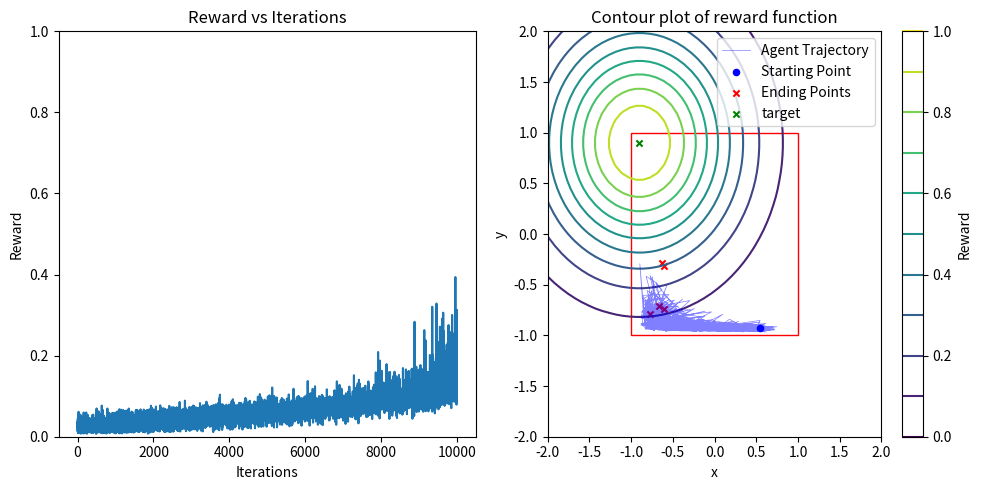
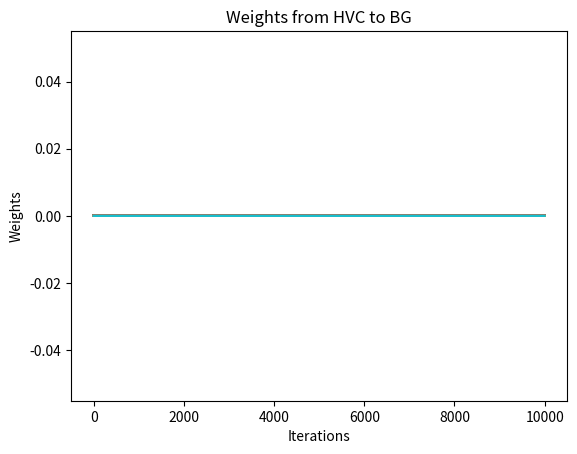

These charts were generated, in order, by the following Python code:
import numpy as np 
import matplotlib.pyplot as plt
from matplotlib import patches
from tqdm import tqdm

'''This model works!
Full flegged 2D model with two pathways. 
Need to fine tune noise, learning rates and sigmoid slopes.
The iterations is low right now, increase to 10000 for better results.'''

# 2D reward landscapesno
def gaussian(coordinates, height, mean, spread):
    x, y = coordinates[0], coordinates[1]
    return height * np.exp(-((x-mean[0])**2 + (y-mean[1])**2)/(2*spread**2))


def new_sigmoid(x, m=0, a=0):
    """ Returns an output between -1 and 1 """
    return (2 / (1 + np.exp(-1*(x-a)*m))) - 1

# layer sizes
HVC_SIZE = 100
BG_SIZE = 50
RA_SIZE = 100 
MC_SIZE = 2
N_RA_CLUSTERS = 2
N_BG_CLUSTERS = 2

# sigmoid layer parameters
BG_sig_slope = 1  # 1 lesser, slower the learning # BG sigmoidal should be as less steep as possible
BG_sig_mid = 0
RA_sig_slope = 30 # 30 RA sigmoidal should be as steep as possible
RA_sig_mid = 0
MC_sig_slope = 5 # 5 if lesser -> more difficult to climb the hill, assymptotes before 
MC_sig_mid = 0

# parameters
reward_window = 10
input = np.zeros(HVC_SIZE)
input[1] = 1
BG_noise = 0.1

# Run paraneters
RANDOM_SEED = 40
LEARING_RATE_RL = 0.1
LEARNING_RATE_HL = 1e-4
TRIALS = 10000

# modes
HEBBIAN_LEARNING = False
balance_factor = 1


center = [-0.9, 0.9]


def reward_fn(coordinates):
    # x, y = coordinates[0], coordinates[1]
    # return np.exp(-((x-0.5)**2 + (y+0.2)**2))
    return gaussian(coordinates, 1, center, 0.8) #+ gaussian(coordinates, 0.2, [-0.5, 0.2], 0.2)

# Model
class NN:
    def __init__(self, hvc_size, bg_size, ra_size, mc_size):
        self.W_hvc_bg = np.random.uniform(-1, 1, (hvc_size, bg_size)) # changing from -1 to 1 
        self.W_hvc_ra = np.zeros((hvc_size, ra_size)) # connections start from 0 and then increase
        self.W_bg_ra = np.random.uniform(0, 1, (bg_size, ra_size)) # const from 0 to 1
        self.W_ra_mc = np.random.uniform(0, 1, (ra_size, mc_size)) # const from 0 to 1
        # channel from ra to mc
        for i in range(N_RA_CLUSTERS):
            segPath = np.diag(np.ones(N_RA_CLUSTERS, int))[i]
            self.W_ra_mc[i*ra_size//N_RA_CLUSTERS : (i+1)*ra_size//N_RA_CLUSTERS] *= segPath
        # channel from bg to ra such that motor cortex components are independent of each other
        for i in range(N_BG_CLUSTERS):
            segPath = np.diag(np.ones(N_BG_CLUSTERS, int))[i]
            self.W_bg_ra[i*bg_size//N_BG_CLUSTERS : (i+1)*bg_size//N_BG_CLUSTERS] *= [j for j in segPath for r in range(RA_SIZE//N_RA_CLUSTERS)]

        self.hvc_size = hvc_size
        self.bg_size = bg_size
        self.ra_size = ra_size
        self.mc_size = mc_size  
        self.ra_cluster_size = ra_size // N_RA_CLUSTERS
        self.bg_cluster_size = bg_size // N_BG_CLUSTERS
            
    def forward(self, hvc_array):
        self.hvc = hvc_array
        # count number of 1 in hvc, divide bg by that number
        num_ones = np.count_nonzero(hvc_array == 1)
        self.bg = new_sigmoid(np.dot(hvc_array/num_ones, self.W_hvc_bg) + np.random.normal(0, BG_noise, self.bg_size), m = BG_sig_slope, a = BG_sig_mid)
        self.ra = new_sigmoid(np.dot(self.bg, self.W_bg_ra/np.sum(self.W_bg_ra, axis=0)) + np.dot(hvc_array/num_ones, self.W_hvc_ra) * balance_factor * HEBBIAN_LEARNING, m = RA_sig_slope, a = RA_sig_mid) 
        self.mc = new_sigmoid(np.dot(self.ra, self.W_ra_mc/np.sum(self.W_ra_mc, axis=0)), m = MC_sig_slope, a = MC_sig_mid)
        # self.bg = np.dot(hvc_array/num_ones, self.W_hvc_bg)  #outputs to +-0.98
        # self.ra = np.dot(self.bg, self.W_bg_ra/np.sum(self.W_bg_ra, axis=0)) + np.dot(hvc_array/num_ones, self.W_hvc_ra) * balance_factor * HEBBIAN_LEARNING #outputs to +-0.40
        # self.mc = np.dot(self.ra, self.W_ra_mc/np.sum(self.W_ra_mc, axis=0)) # outputs to +-0.50
        return self.mc, self.ra, self.bg

class Environment:
    def __init__(self, hvc_size, bg_size, ra_size, mc_size):
        self.hvc_size = hvc_size
        self.bg_size = bg_size
        self.ra_size = ra_size
        self.mc_size = mc_size
        self.model = NN(hvc_size, bg_size, ra_size, mc_size)
        self.rewards = []
        self.actions = []
        self.array = [] # temp
        self.weights = [] 
        
    def get_reward(self, action):
        return reward_fn(action)
    
    def run(self, iterations, learning_rate, learning_rate_hl, input_hvc):
        for iter in tqdm(range(iterations)):
            # reward and baseline
            action, ra, bg = self.model.forward(input_hvc)

            reward = self.get_reward(action)
            self.rewards.append(reward)
            self.actions.append(action)
            # self.array.append(bg)
            
            if iter < 1:
                reward_baseline = 0
            else:
                reward_baseline = np.mean(self.rewards[-reward_window:-1])
            # Updates 
            # RL update
            dw_hvc_bg = learning_rate*(reward - reward_baseline)*input_hvc.reshape(self.hvc_size,1)*self.model.bg # RL update
            self.model.W_hvc_bg += dw_hvc_bg
            # HL update
            dw_hvc_ra = learning_rate_hl*input_hvc.reshape(self.hvc_size,1)*self.model.ra*HEBBIAN_LEARNING # lr is supposed to be much smaller here
            self.model.W_hvc_ra += dw_hvc_ra
            # bound weights between +-1
            self.model.W_hvc_bg = np.clip(self.model.W_hvc_bg, -1, 1)
            self.model.W_hvc_ra = np.clip(self.model.W_hvc_ra, -1, 1)
            if iter % (TRIALS/10) == 0:    
                tqdm.write(f'Iteration: {iter}, Action: {action}, Reward: {reward}, Reward Baseline: {reward_baseline}')     
            self.weights.append(self.model.W_hvc_ra[1,:])

    def plot_results_and_trajectory(self):
        # print(np.max(self.array), np.min(self.array))
        fig, axs = plt.subplots(1, 2, figsize=(10, 5))
        # Plot rewards
        axs[0].plot(self.rewards)
        axs[0].set_ylim(0, 1)
        axs[0].set_xlabel('Iterations')
        axs[0].set_ylabel('Reward')
        axs[0].set_title('Reward vs Iterations')

        # Plot trajectory
        x, y = np.linspace(-2, 2, 50), np.linspace(-2, 2, 50)
        X, Y = np.meshgrid(x, y)
        Z = reward_fn([X, Y])
        contour = axs[1].contour(X, Y, Z, levels=10)
        fig.colorbar(contour, ax=axs[1], label='Reward')
        x_traj, y_traj = zip(*self.actions)
        axs[1].plot(x_traj[::10], y_traj[::10], '-b', label='Agent Trajectory', lw = 0.5, alpha = 0.5) # Plot every 20th point for efficiency
        axs[1].scatter(x_traj[0], y_traj[0], s=20, c='b', label='Starting Point')  # Plot first point as red circle
        axs[1].scatter(x_traj[-5:], y_traj[-5:], s=20, c='r', marker='x', label='Ending Points')
        axs[1].scatter(center[0], center[1], s=20, c='g', marker='x', label='target') 
        # Plot square
        square = patches.Rectangle((-1, -1), 2, 2, linewidth=1, edgecolor='r', facecolor='none')
        axs[1].add_patch(square)
        axs[1].set_title('Contour plot of reward function')
        axs[1].set_xlabel('x')
        axs[1].set_ylabel('y')
        axs[1].legend()
        plt.tight_layout()
        plt.show()
    
    def plot_weights(self):
        plt.title('Weights from HVC to BG')
        plt.plot(self.weights)
        plt.xlabel('Iterations')
        plt.ylabel('Weights')
        plt.show()

np.random.seed(RANDOM_SEED)
env = Environment(HVC_SIZE, BG_SIZE, RA_SIZE, MC_SIZE)
env.run(TRIALS, LEARING_RATE_RL, LEARNING_RATE_HL, input)
env.plot_results_and_trajectory()
env.plot_weights()
